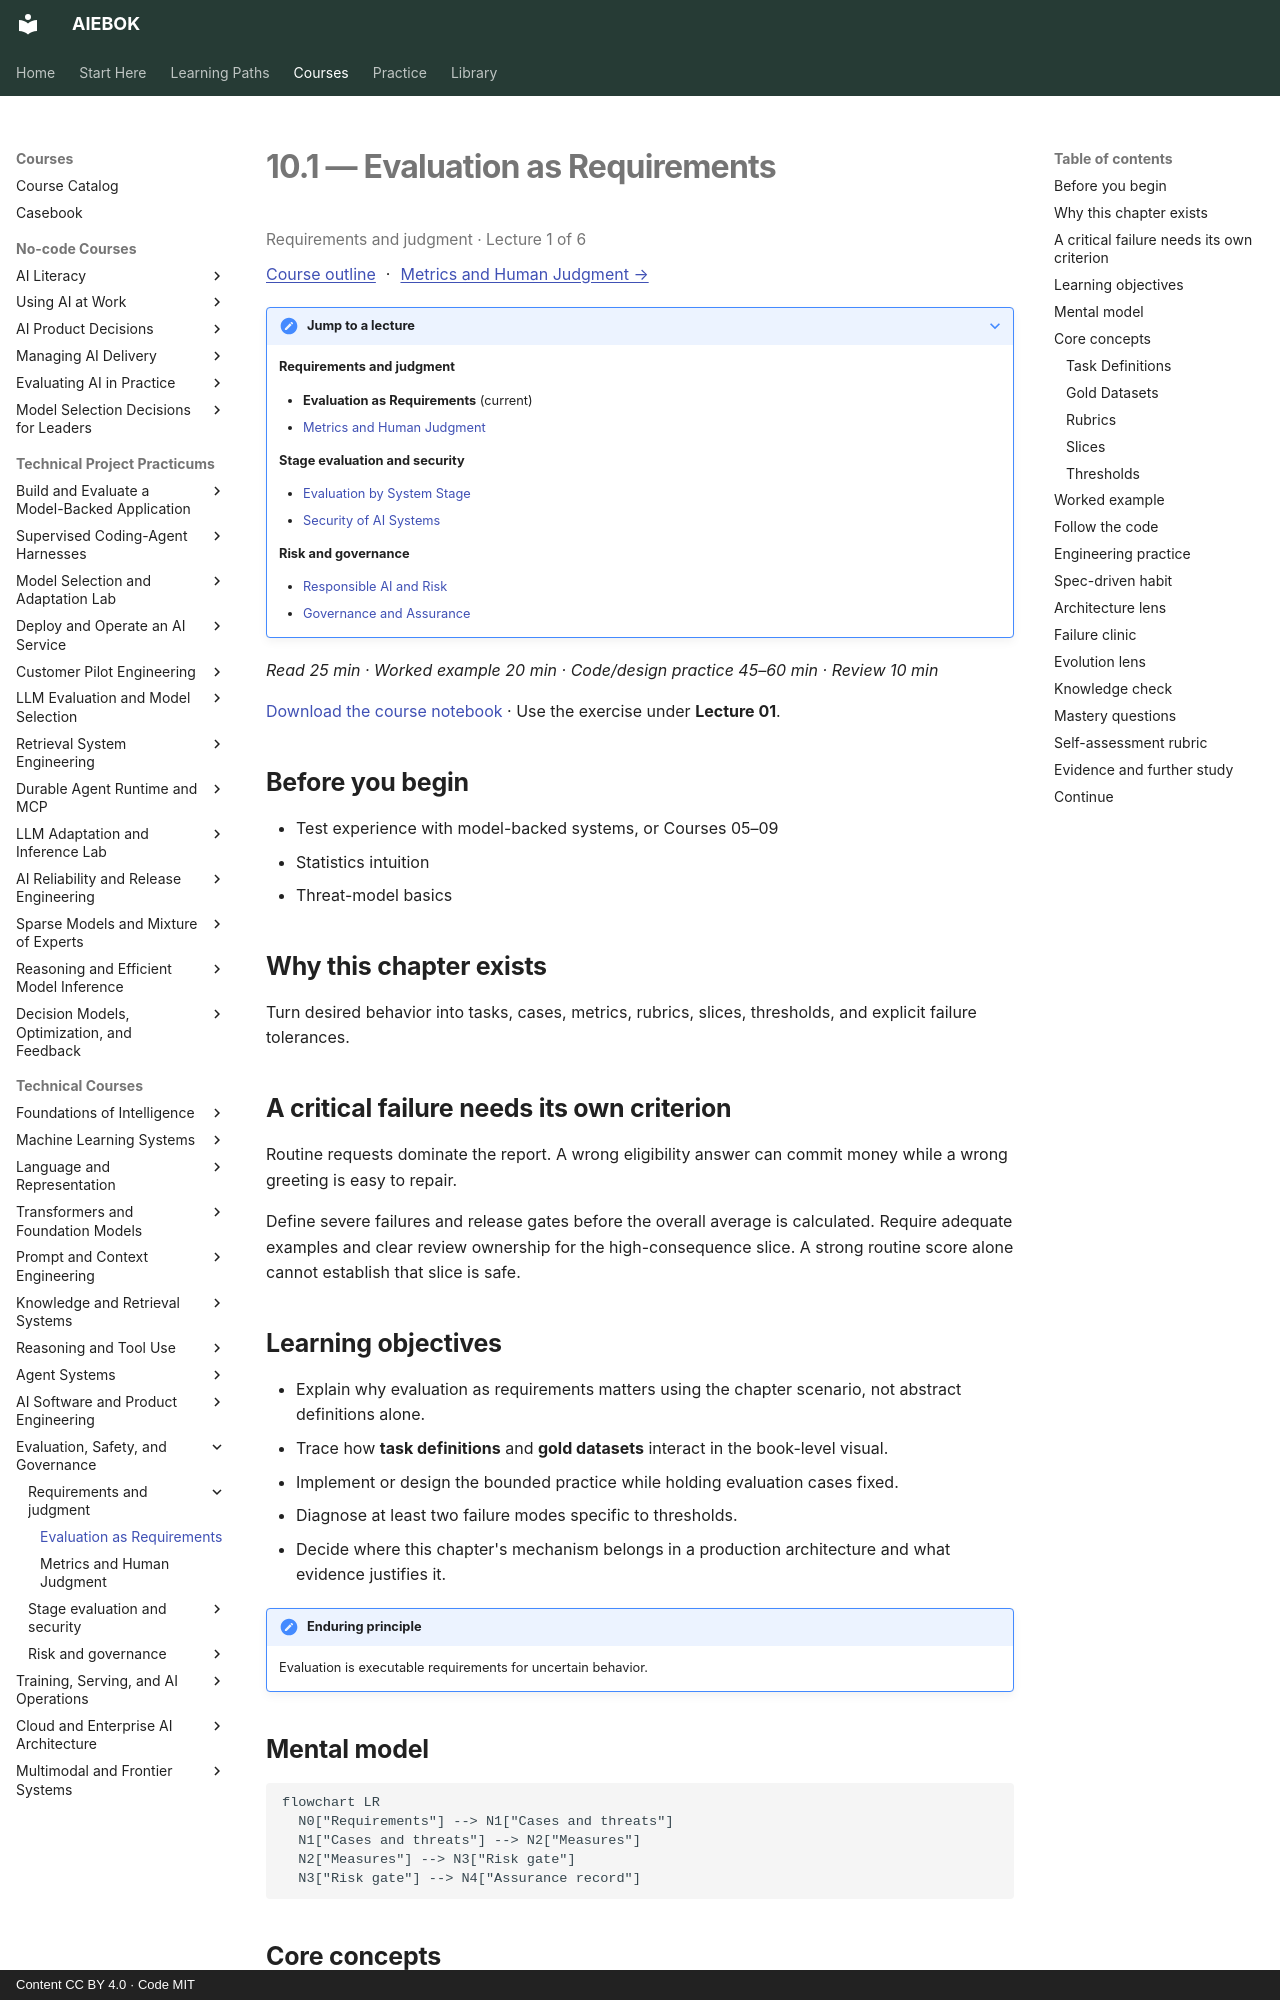

repository: mahalingam-inapp/aiebok · page: books/10-evaluation-safety-and-governance/01-evaluation-as-requirements/index.html · generator: mkdocs · copyright: Content CC BY 4.0 · Code MIT

# 10.1 — Evaluation as Requirements

<p class="study-position" data-course="10-evaluation-safety-and-governance" data-lecture="01-evaluation-as-requirements.md">Requirements and judgment · Lecture 1 of 6</p>

[Course outline](index.md#course-outline){ .study-overview } · [Metrics and Human Judgment →](02-metrics-and-human-judgment.md)
{: .study-directions }

??? note "Jump to a lecture"

    **Requirements and judgment**

    - **Evaluation as Requirements** (current)
    - [Metrics and Human Judgment](02-metrics-and-human-judgment.md)

    **Stage evaluation and security**

    - [Evaluation by System Stage](03-evaluation-by-system-stage.md)
    - [Security of AI Systems](04-security-of-ai-systems.md)

    **Risk and governance**

    - [Responsible AI and Risk](05-responsible-ai-and-risk.md)
    - [Governance and Assurance](06-governance-and-assurance.md)

*Read 25 min · Worked example 20 min · Code/design practice 45–60 min · Review 10 min*

[Download the course notebook](../../assets/notebooks/10-evaluation-safety-and-governance.ipynb){ download } · Use the exercise under **Lecture 01**.

## Before you begin

- Test experience with model-backed systems, or Courses 05–09
- Statistics intuition
- Threat-model basics

## Why this chapter exists

Turn desired behavior into tasks, cases, metrics, rubrics, slices, thresholds, and explicit failure tolerances.

## A critical failure needs its own criterion

Routine requests dominate the report. A wrong eligibility answer can commit money while a wrong greeting is easy to repair.

Define severe failures and release gates before the overall average is calculated. Require adequate examples and clear review ownership for the high-consequence slice. A strong routine score alone cannot establish that slice is safe.

## Learning objectives

- Explain why evaluation as requirements matters using the chapter scenario, not abstract definitions alone.
- Trace how **task definitions** and **gold datasets** interact in the book-level visual.
- Implement or design the bounded practice while holding evaluation cases fixed.
- Diagnose at least two failure modes specific to thresholds.
- Decide where this chapter's mechanism belongs in a production architecture and what evidence justifies it.

!!! note "Enduring principle"
    Evaluation is executable requirements for uncertain behavior.

## Mental model

```mermaid
flowchart LR
  N0["Requirements"] --> N1["Cases and threats"]
  N1["Cases and threats"] --> N2["Measures"]
  N2["Measures"] --> N3["Risk gate"]
  N3["Risk gate"] --> N4["Assurance record"]
```

## Core concepts

The concepts form a system, not a vocabulary list. Read each section below before attempting the practice exercise.

### Task Definitions

Task definitions specify input, expected output, constraints, and graders for eval cases. Vague tasks produce noisy, incomparable metrics. See the [Task Definitions concept card](../../concepts/cards/task-definitions.md).

**Example:** 'Summarize ticket' becomes 'Extract product, issue, sentiment JSON matching schema X'.

**Evidence of understanding:** Peer-review ten task definitions for ambiguity before adding to gold set.
